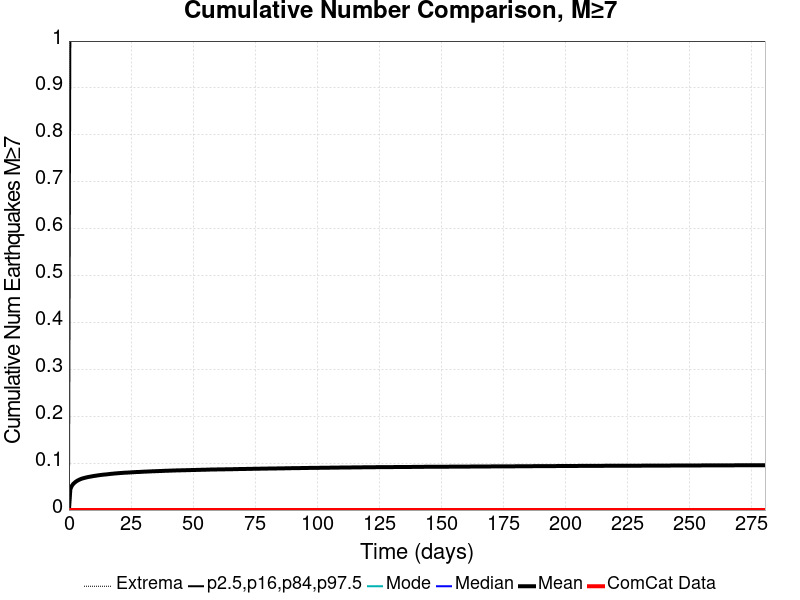

The table this chart was drawn from, first rows:
Time (days), ComCat Data, Simulation Mean, Simulation Median, Simulation Mode, Simulation Minimum, Simulation Maximum, 2.5 %-ile, 16 %-ile, 84 %-ile, 97.5 %-ile
0.0, 0.0, 0.0, 0.0, 0.0, 0.0, 0.0, 0.0, 0.0, 0.0, 0.0
0.5622, 0.0, 0.04414, 0.0, 0.0, 0.0, 3.0, 0.0, 0.0, 0.0, 1.0
1.124, 0.0, 0.05129, 0.0, 0.0, 0.0, 3.0, 0.0, 0.0, 0.0, 1.0
1.686, 0.0, 0.05544, 0.0, 0.0, 0.0, 3.0, 0.0, 0.0, 0.0, 1.0
2.249, 0.0, 0.05832, 0.0, 0.0, 0.0, 3.0, 0.0, 0.0, 0.0, 1.0
2.811, 0.0, 0.06062, 0.0, 0.0, 0.0, 3.0, 0.0, 0.0, 0.0, 1.0
3.373, 0.0, 0.06259, 0.0, 0.0, 0.0, 3.0, 0.0, 0.0, 0.0, 1.0
3.935, 0.0, 0.06416, 0.0, 0.0, 0.0, 3.0, 0.0, 0.0, 0.0, 1.0
4.497, 0.0, 0.06554, 0.0, 0.0, 0.0, 3.0, 0.0, 0.0, 0.0, 1.0
5.059, 0.0, 0.06674, 0.0, 0.0, 0.0, 3.0, 0.0, 0.0, 0.0, 1.0
5.622, 0.0, 0.06762, 0.0, 0.0, 0.0, 3.0, 0.0, 0.0, 0.0, 1.0
6.184, 0.0, 0.06846, 0.0, 0.0, 0.0, 3.0, 0.0, 0.0, 0.0, 1.0
6.746, 0.0, 0.06923, 0.0, 0.0, 0.0, 3.0, 0.0, 0.0, 0.0, 1.0
7.308, 0.0, 0.06989, 0.0, 0.0, 0.0, 3.0, 0.0, 0.0, 0.0, 1.0
7.87, 0.0, 0.07058, 0.0, 0.0, 0.0, 3.0, 0.0, 0.0, 0.0, 1.0
8.432, 0.0, 0.07106, 0.0, 0.0, 0.0, 3.0, 0.0, 0.0, 0.0, 1.0
8.994, 0.0, 0.07167, 0.0, 0.0, 0.0, 3.0, 0.0, 0.0, 0.0, 1.0
9.557, 0.0, 0.07216, 0.0, 0.0, 0.0, 3.0, 0.0, 0.0, 0.0, 1.0
10.12, 0.0, 0.07275, 0.0, 0.0, 0.0, 3.0, 0.0, 0.0, 0.0, 1.0
10.68, 0.0, 0.07313, 0.0, 0.0, 0.0, 3.0, 0.0, 0.0, 0.0, 1.0
11.24, 0.0, 0.07358, 0.0, 0.0, 0.0, 3.0, 0.0, 0.0, 0.0, 1.0
11.81, 0.0, 0.07409, 0.0, 0.0, 0.0, 3.0, 0.0, 0.0, 0.0, 1.0
12.37, 0.0, 0.07448, 0.0, 0.0, 0.0, 3.0, 0.0, 0.0, 0.0, 1.0
12.93, 0.0, 0.07486, 0.0, 0.0, 0.0, 3.0, 0.0, 0.0, 0.0, 1.0
13.49, 0.0, 0.07522, 0.0, 0.0, 0.0, 3.0, 0.0, 0.0, 0.0, 1.0
14.05, 0.0, 0.07559, 0.0, 0.0, 0.0, 4.0, 0.0, 0.0, 0.0, 1.0
14.62, 0.0, 0.07582, 0.0, 0.0, 0.0, 4.0, 0.0, 0.0, 0.0, 1.0
15.18, 0.0, 0.07608, 0.0, 0.0, 0.0, 4.0, 0.0, 0.0, 0.0, 1.0
15.74, 0.0, 0.07646, 0.0, 0.0, 0.0, 4.0, 0.0, 0.0, 0.0, 1.0
16.3, 0.0, 0.0768, 0.0, 0.0, 0.0, 4.0, 0.0, 0.0, 0.0, 1.0
16.86, 0.0, 0.07718, 0.0, 0.0, 0.0, 4.0, 0.0, 0.0, 0.0, 1.0
17.43, 0.0, 0.07741, 0.0, 0.0, 0.0, 4.0, 0.0, 0.0, 0.0, 1.0
17.99, 0.0, 0.07774, 0.0, 0.0, 0.0, 4.0, 0.0, 0.0, 0.0, 1.0
18.55, 0.0, 0.07801, 0.0, 0.0, 0.0, 4.0, 0.0, 0.0, 0.0, 1.0
19.11, 0.0, 0.07827, 0.0, 0.0, 0.0, 4.0, 0.0, 0.0, 0.0, 1.0
19.68, 0.0, 0.07853, 0.0, 0.0, 0.0, 4.0, 0.0, 0.0, 0.0, 1.0
20.24, 0.0, 0.07876, 0.0, 0.0, 0.0, 4.0, 0.0, 0.0, 0.0, 1.0
20.8, 0.0, 0.079, 0.0, 0.0, 0.0, 4.0, 0.0, 0.0, 0.0, 1.0
21.36, 0.0, 0.07919, 0.0, 0.0, 0.0, 4.0, 0.0, 0.0, 0.0, 1.0
21.92, 0.0, 0.07945, 0.0, 0.0, 0.0, 4.0, 0.0, 0.0, 0.0, 1.0
22.49, 0.0, 0.07962, 0.0, 0.0, 0.0, 4.0, 0.0, 0.0, 0.0, 1.0
23.05, 0.0, 0.0798, 0.0, 0.0, 0.0, 4.0, 0.0, 0.0, 0.0, 1.0
23.61, 0.0, 0.07991, 0.0, 0.0, 0.0, 4.0, 0.0, 0.0, 0.0, 1.0
24.17, 0.0, 0.08009, 0.0, 0.0, 0.0, 4.0, 0.0, 0.0, 0.0, 1.0
24.73, 0.0, 0.08027, 0.0, 0.0, 0.0, 4.0, 0.0, 0.0, 0.0, 1.0
25.3, 0.0, 0.08046, 0.0, 0.0, 0.0, 4.0, 0.0, 0.0, 0.0, 1.0
25.86, 0.0, 0.08066, 0.0, 0.0, 0.0, 4.0, 0.0, 0.0, 0.0, 1.0
26.42, 0.0, 0.08082, 0.0, 0.0, 0.0, 4.0, 0.0, 0.0, 0.0, 1.0
26.98, 0.0, 0.08101, 0.0, 0.0, 0.0, 4.0, 0.0, 0.0, 0.0, 1.0
27.55, 0.0, 0.08115, 0.0, 0.0, 0.0, 4.0, 0.0, 0.0, 0.0, 1.0
28.11, 0.0, 0.08122, 0.0, 0.0, 0.0, 4.0, 0.0, 0.0, 0.0, 1.0
28.67, 0.0, 0.08135, 0.0, 0.0, 0.0, 4.0, 0.0, 0.0, 0.0, 1.0
29.23, 0.0, 0.08155, 0.0, 0.0, 0.0, 4.0, 0.0, 0.0, 0.0, 1.0
29.79, 0.0, 0.08173, 0.0, 0.0, 0.0, 4.0, 0.0, 0.0, 0.0, 1.0
30.36, 0.0, 0.08189, 0.0, 0.0, 0.0, 4.0, 0.0, 0.0, 0.0, 1.0
30.92, 0.0, 0.08202, 0.0, 0.0, 0.0, 4.0, 0.0, 0.0, 0.0, 1.0
31.48, 0.0, 0.0821, 0.0, 0.0, 0.0, 4.0, 0.0, 0.0, 0.0, 1.0
32.04, 0.0, 0.08223, 0.0, 0.0, 0.0, 4.0, 0.0, 0.0, 0.0, 1.0
32.6, 0.0, 0.08239, 0.0, 0.0, 0.0, 4.0, 0.0, 0.0, 0.0, 1.0
33.17, 0.0, 0.08256, 0.0, 0.0, 0.0, 4.0, 0.0, 0.0, 0.0, 1.0
... 440 more rows
